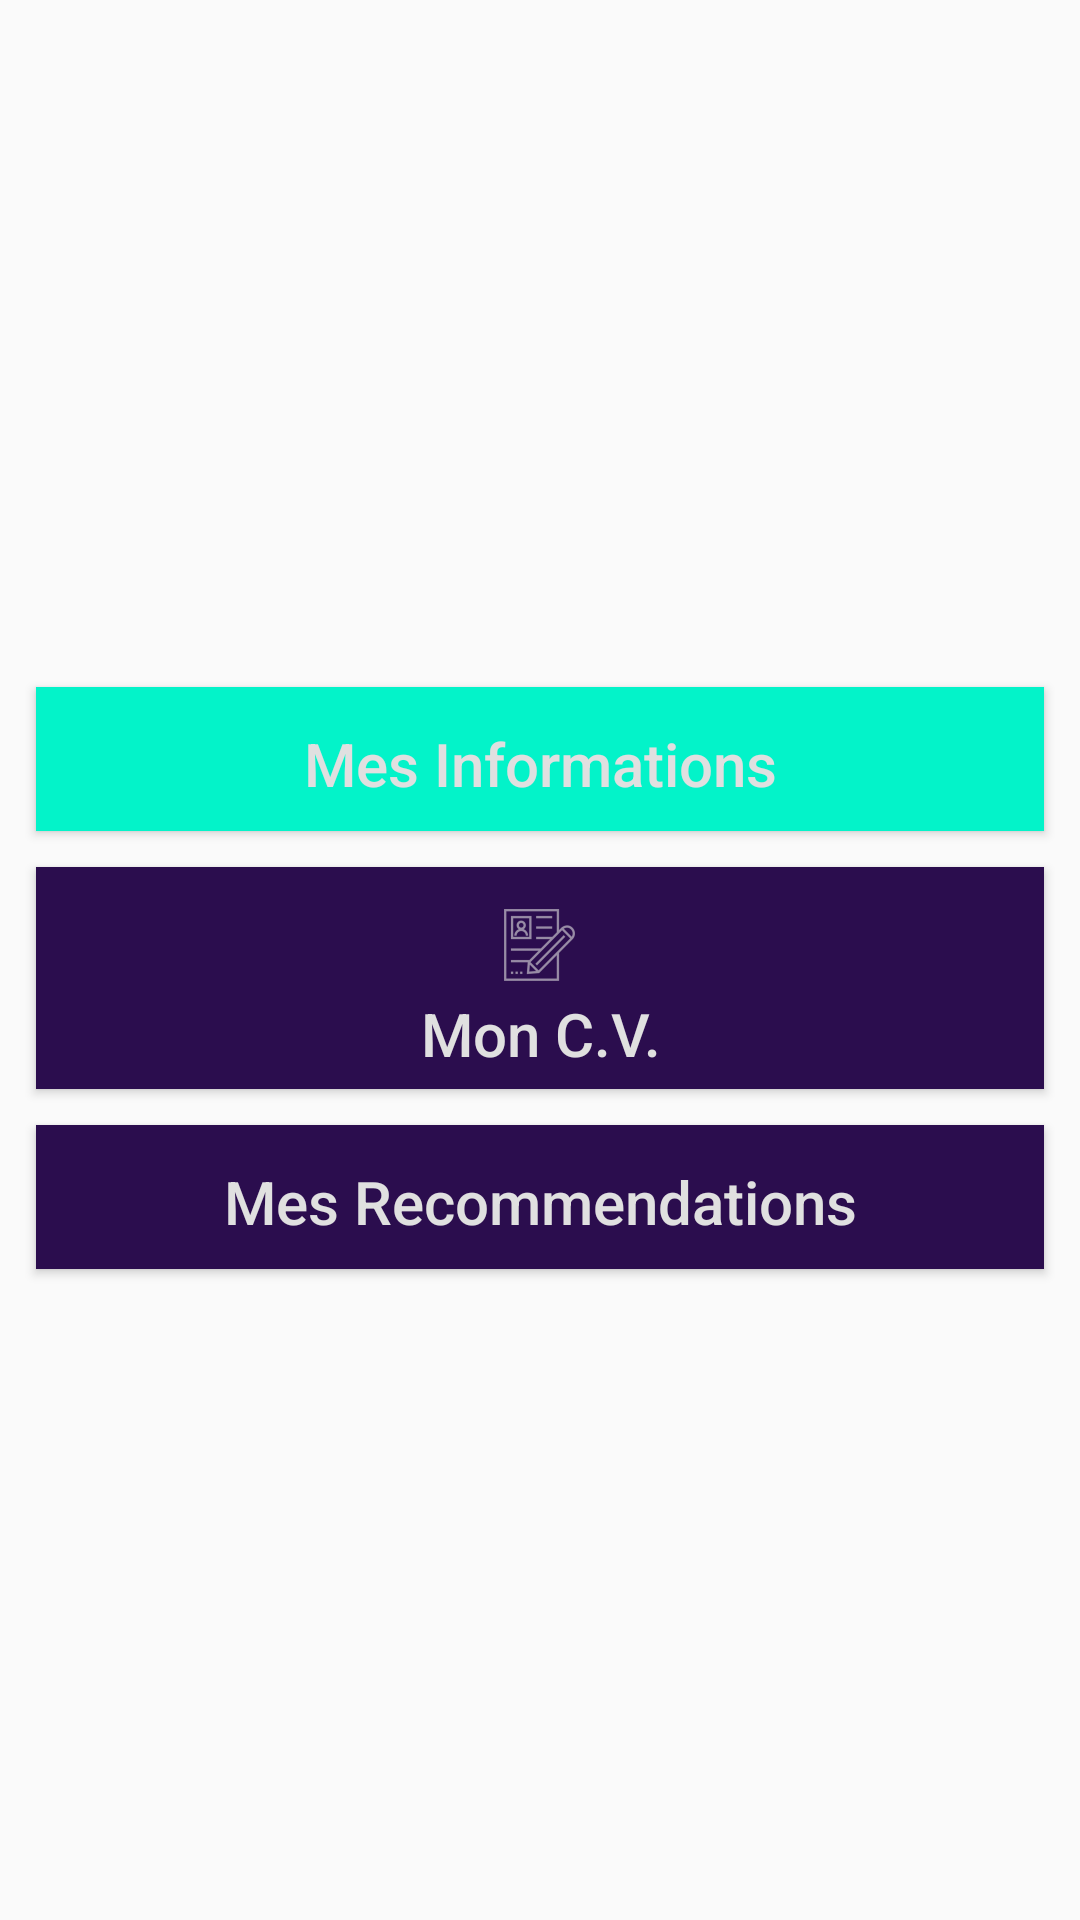

This screen was rendered from an Android layout file. Write that file and the resources it references.
<!-- AndroidManifest.xml: application theme Theme.AppCompat.Light.NoActionBar -->
<!-- res/layout/activity_profil_client.xml -->
<?xml version="1.0" encoding="utf-8"?>
<FrameLayout
    xmlns:android="http://schemas.android.com/apk/res/android"
    android:layout_width="match_parent"
    android:layout_height="wrap_content">

    <RelativeLayout
        android:layout_width="match_parent"
        android:layout_height="match_parent"
        android:gravity="center">
        <Button
            android:layout_marginTop="12dp"
            android:layout_width="match_parent"
            android:layout_height="wrap_content"
            android:layout_marginLeft="12dp"
            android:layout_marginRight="12dp"
            android:paddingBottom="5dp"
            android:paddingLeft="16dp"
            android:paddingRight="16dp"
            android:paddingTop="8dp"
            android:id="@+id/informations"
            android:text="Mes Informations"
            android:textColor="@color/colorWhite"
            android:textAllCaps="false"
            android:textAlignment="gravity"
            android:textSize="20dp"
            android:background="@color/proxi_button_green"/>
        <Button
            android:layout_marginTop="12dp"
            android:layout_marginLeft="12dp"
            android:layout_marginRight="12dp"
            android:layout_below="@+id/informations"
            android:paddingBottom="5dp"
            android:paddingLeft="16dp"
            android:paddingRight="16dp"
            android:paddingTop="10dp"
            android:layout_width="match_parent"
            android:drawableTint="@color/colorWhite"
            android:drawableTop="@drawable/cv"
            android:layout_height="wrap_content"
            android:id="@+id/cv"
            android:text="Mon C.V."
            android:textColor="@color/colorWhite"
            android:textAllCaps="false"
            android:textAlignment="gravity"
            android:textSize="20dp"
            android:background="@color/proxi_button_purple"/>
        <Button
            android:layout_marginTop="12dp"
            android:layout_marginLeft="12dp"
            android:layout_marginRight="12dp"
            android:paddingBottom="5dp"
            android:paddingLeft="16dp"
            android:paddingRight="16dp"
            android:paddingTop="8dp"
            android:layout_below="@+id/cv"
            android:layout_width="match_parent"
            android:layout_height="wrap_content"
            android:text="Mes Recommendations"
            android:textColor="@color/colorWhite"
            android:textAllCaps="false"
            android:textAlignment="gravity"
            android:textSize="20dp"
            android:id="@+id/forward"
            android:background="@color/proxi_button_purple"/>

    </RelativeLayout>
</FrameLayout>
<!-- resources referenced by this layout -->
<resources>
  <color name="colorWhite">#E0E0E0</color>
  <color name="proxi_button_green">#03f3c9</color>
  <color name="proxi_button_purple">#2b0d4e</color>
  <!-- drawable cv: png bitmap (drawable-xxhdpi, 2242 bytes) -->
</resources>
